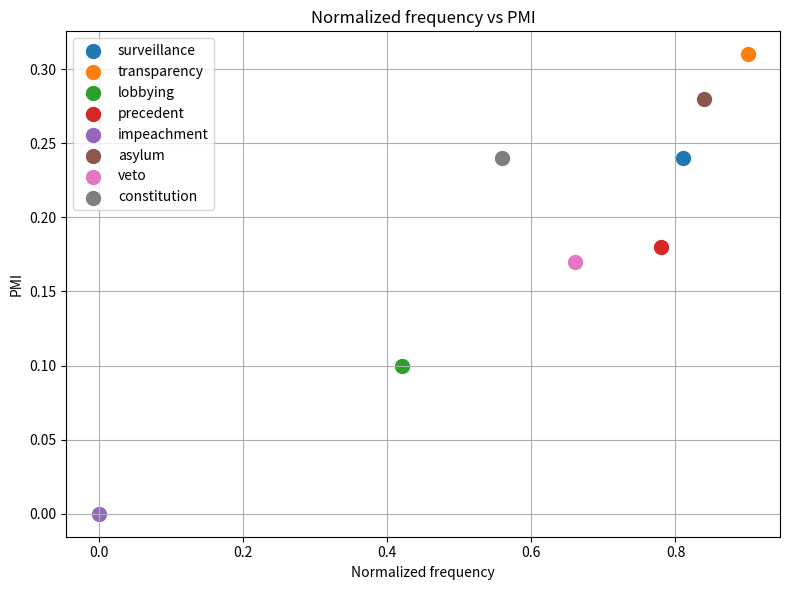

Write the Python code that produced this figure. (Note: this script raises an exception after producing the figure.)
import matplotlib.pyplot as plt
import pandas as pd
import numpy as np

data = {
    'Term': ['surveillance', 'bailout', 'transparency', 'lobbying', 'precedent', 'subpoena', 'impeachment', 'asylum', 'veto', 'constitution'],
    'Normalized frequency': [0.81, np.nan, 0.9, 0.42, 0.78, np.nan, 0, 0.84, 0.66, 0.56],
    'PMI': [0.24, np.nan, 0.31, 0.1, 0.18, np.nan, 0, 0.28, 0.17, 0.24],
    'Word2Vec': [0.11, np.nan, 0.08, 0.06, 0.09, np.nan, np.nan, -0.009, 0.13, 0.08]
}

df = pd.DataFrame(data)

#remove row if all 3 values = NaN
df.dropna(how='all', subset=['Normalized frequency', 'PMI', 'Word2Vec'], inplace=True)

for approach1, approach2 in [('Normalized frequency', 'PMI'), ('Normalized frequency', 'Word2Vec'), ('PMI', 'Word2Vec')]:
    plt.figure(figsize=(8, 6))
    for index, row in df.iterrows():
        if not np.isnan(row[approach1]) and not np.isnan(row[approach2]):
            plt.scatter(row[approach1], row[approach2], label=row['Term'], s=100)
    plt.title(f'{approach1} vs {approach2}')
    plt.xlabel(approach1)
    plt.ylabel(approach2)
    plt.legend()
    plt.grid(True)
    plt.tight_layout()
    plt.savefig(f'visualizations/{approach1}_vs_{approach2}.png')
    plt.close()

#test correlations
corr1 = df['Normalized frequency'].corr(df['PMI'])
corr2 = df['Normalized frequency'].corr(df['Word2Vec'])
corr3 = df['PMI'].corr(df['Word2Vec'])
print(corr1, corr2, corr3)
